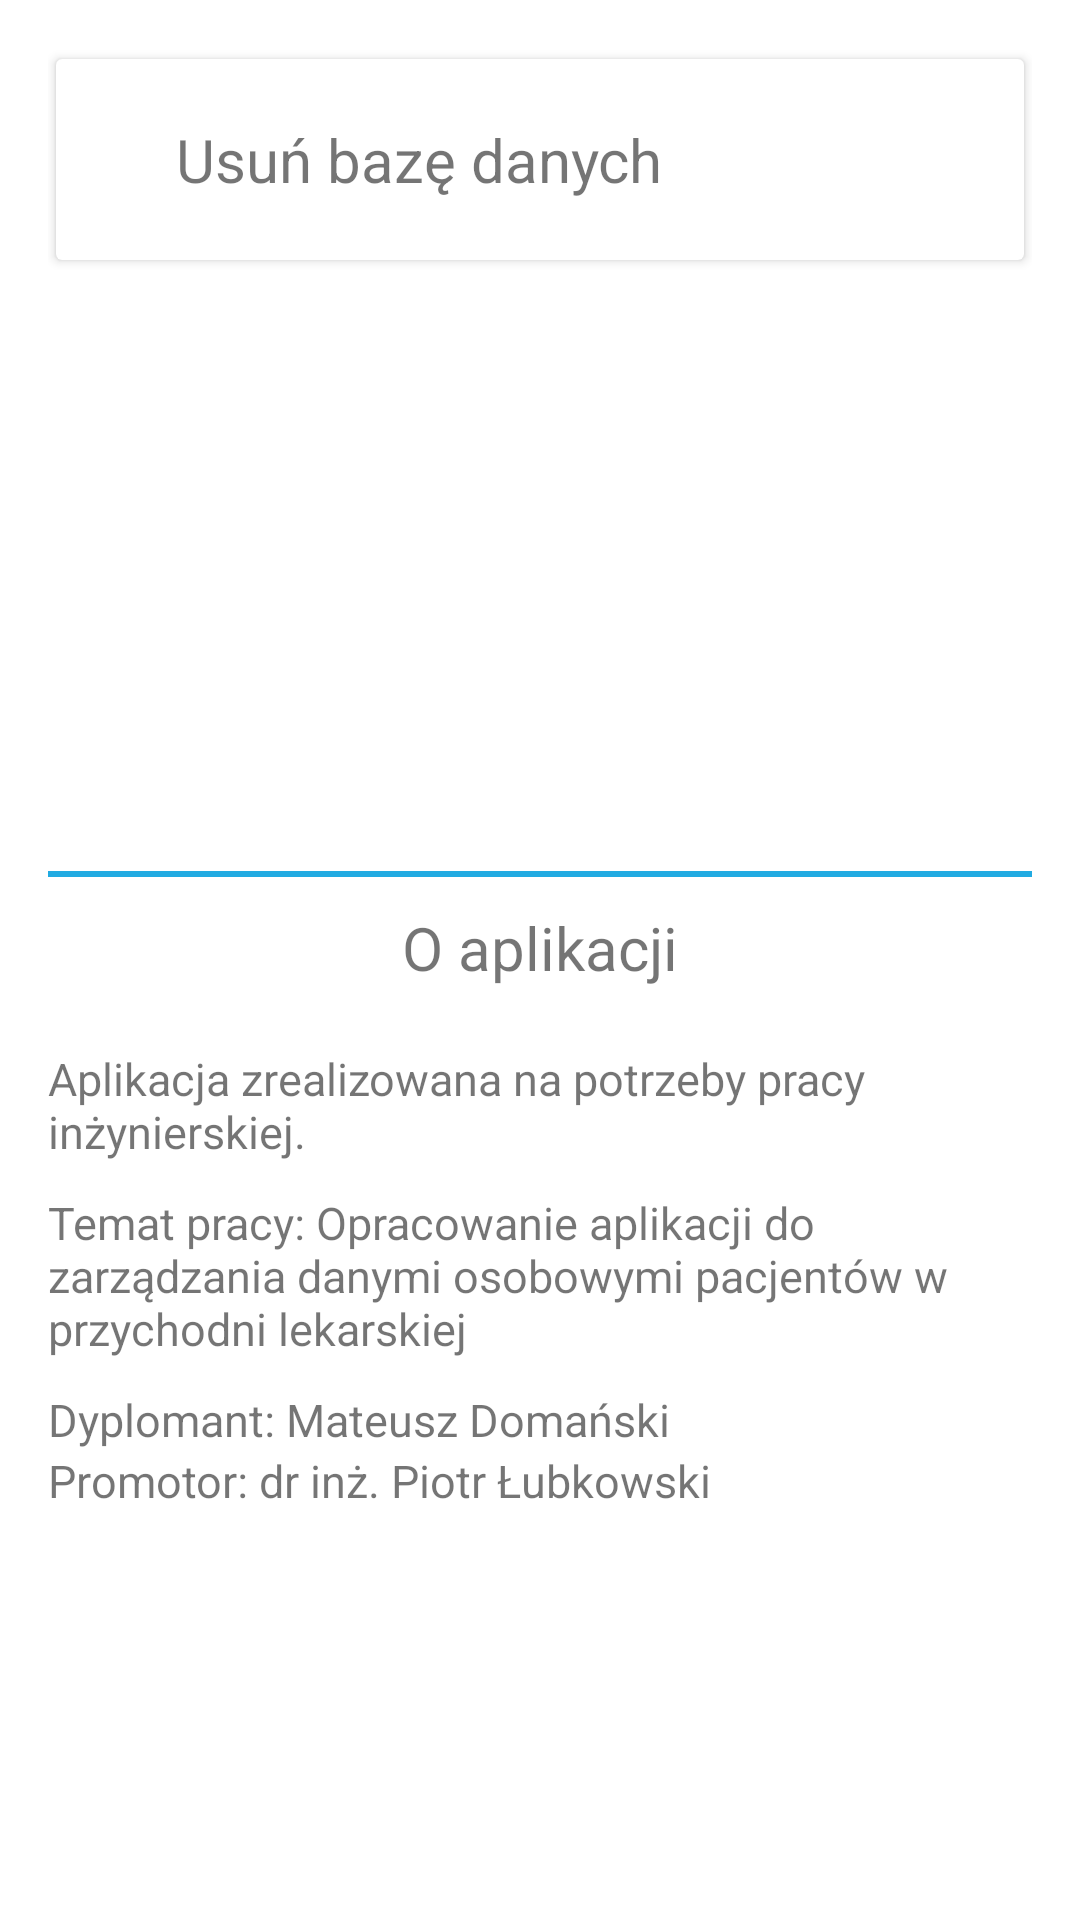

Layout XML and referenced resources for this Android screen:
<!-- AndroidManifest.xml: application theme AppTheme -->
<!-- res/layout/settings_fragment.xml -->
<?xml version="1.0" encoding="utf-8"?>
<LinearLayout xmlns:android="http://schemas.android.com/apk/res/android"
    xmlns:app="http://schemas.android.com/apk/res-auto"
    xmlns:tools="http://schemas.android.com/tools"
    android:layout_width="match_parent"
    android:layout_height="match_parent"
    android:background="@color/colorBackground"
    android:orientation="vertical"
    android:padding="16dp">

    <androidx.cardview.widget.CardView
        android:layout_width="match_parent"
        android:layout_height="wrap_content"
        android:layout_gravity="center"
        app:contentPadding="10dp"
        app:cardUseCompatPadding="true">

    <LinearLayout
        android:layout_width="match_parent"
        android:layout_height="wrap_content"
        android:orientation="horizontal"
        android:padding="10dp">

        <ImageView
            android:layout_width="wrap_content"
            android:layout_height="wrap_content"
            android:layout_gravity="center"
            android:layout_marginRight="10dp"
            android:scaleX="1.5"
            android:scaleY="1.5"
            app:srcCompat="@drawable/ic_delete" />

        <TextView
            android:id="@+id/textViewSettingsDeleteData"
            android:layout_width="wrap_content"
            android:layout_height="wrap_content"
            android:layout_marginLeft="10dp"
            android:ems="10"
            android:inputType="textPersonName"
            android:text="Usuń bazę danych"
            android:textSize="20dp" />

    </LinearLayout>

    </androidx.cardview.widget.CardView>

    <View
        android:layout_width="match_parent"
        android:layout_height="2dp"
        android:layout_marginTop="200dp"
        android:layout_marginBottom="10dp"
        android:background="@color/colorPrimary" />


    <TextView
        android:layout_width="wrap_content"
        android:layout_height="wrap_content"
        android:layout_gravity="center"
        android:layout_marginBottom="20dp"
        android:gravity="center"
        android:ems="10"
        android:text="O aplikacji"
        android:textSize="20dp" />

    <TextView
        android:layout_width="match_parent"
        android:layout_height="wrap_content"
        android:ems="10"
        android:text="Aplikacja zrealizowana na potrzeby pracy inżynierskiej."
        android:layout_marginBottom="10dp"
        android:textSize="15dp" />

    <TextView
        android:layout_width="match_parent"
        android:layout_height="wrap_content"
        android:ems="10"
        android:text="Temat pracy: Opracowanie aplikacji do zarządzania danymi osobowymi pacjentów w przychodni lekarskiej"
        android:layout_marginBottom="10dp"
        android:textSize="15dp" />

    <TextView
        android:layout_width="match_parent"
        android:layout_height="wrap_content"
        android:ems="10"
        android:text="Dyplomant: Mateusz Domański"
        android:textSize="15dp" />

    <TextView
        android:layout_width="match_parent"
        android:layout_height="wrap_content"
        android:ems="10"
        android:text="Promotor: dr inż. Piotr Łubkowski"
        android:textSize="15dp" />


</LinearLayout>
<!-- resources referenced by this layout -->
<resources>
  <color name="colorBackground">#FFF</color>
  <color name="colorPrimary">#21ABE2</color>
  <style name="AppTheme" parent="Theme.AppCompat.Light.NoActionBar">
          <item name="colorPrimary">@color/colorPrimary</item>
          <item name="colorPrimaryDark">@color/colorPrimaryDark</item>
          <item name="colorAccent">@color/colorAccent</item>
          <item name="colorControlActivated">@color/colorPrimary</item>
          <item name="android:timePickerDialogTheme">@style/PickerDialogCustom</item>
          <item name="android:datePickerDialogTheme">@style/PickerDialogCustom</item>
          <item name="alertDialogTheme">@style/AlertDialogCustom</item>
  
          <item name="windowActionBar">false</item>
          <item name="windowNoTitle">true</item>
      </style>
  <color name="colorPrimaryDark">#28a7b8</color>
  <color name="colorAccent">#bdbdbd</color>
  <style name="PickerDialogCustom" parent="AlertDialogCustom">
          <item name="android:textColor">@color/colorPrimary</item>
          <item name="android:textColorPrimary">#000</item>
          <item name="colorControlNormal">@color/colorPrimaryDark</item>
          <item name="android:layout_margin">2dp</item>
          <item name="android:datePickerMode">spinner</item>
  
      </style>
  <style name="AlertDialogCustom" parent="Theme.AppCompat.Light.Dialog.Alert">
          <item name="colorPrimary">@color/colorPrimary</item>
          <item name="colorAccent">@color/colorPrimary</item>
          <item name="android:positiveButtonText">#FF0000</item>
          <item name="android:negativeButtonText">#0000FF</item>
          <item name="buttonBarNegativeButtonStyle">@style/Widget.AppCompat.Button</item>
          <item name="android:datePickerStyle">@style/PickerDialogCustom</item>
      </style>
</resources>
